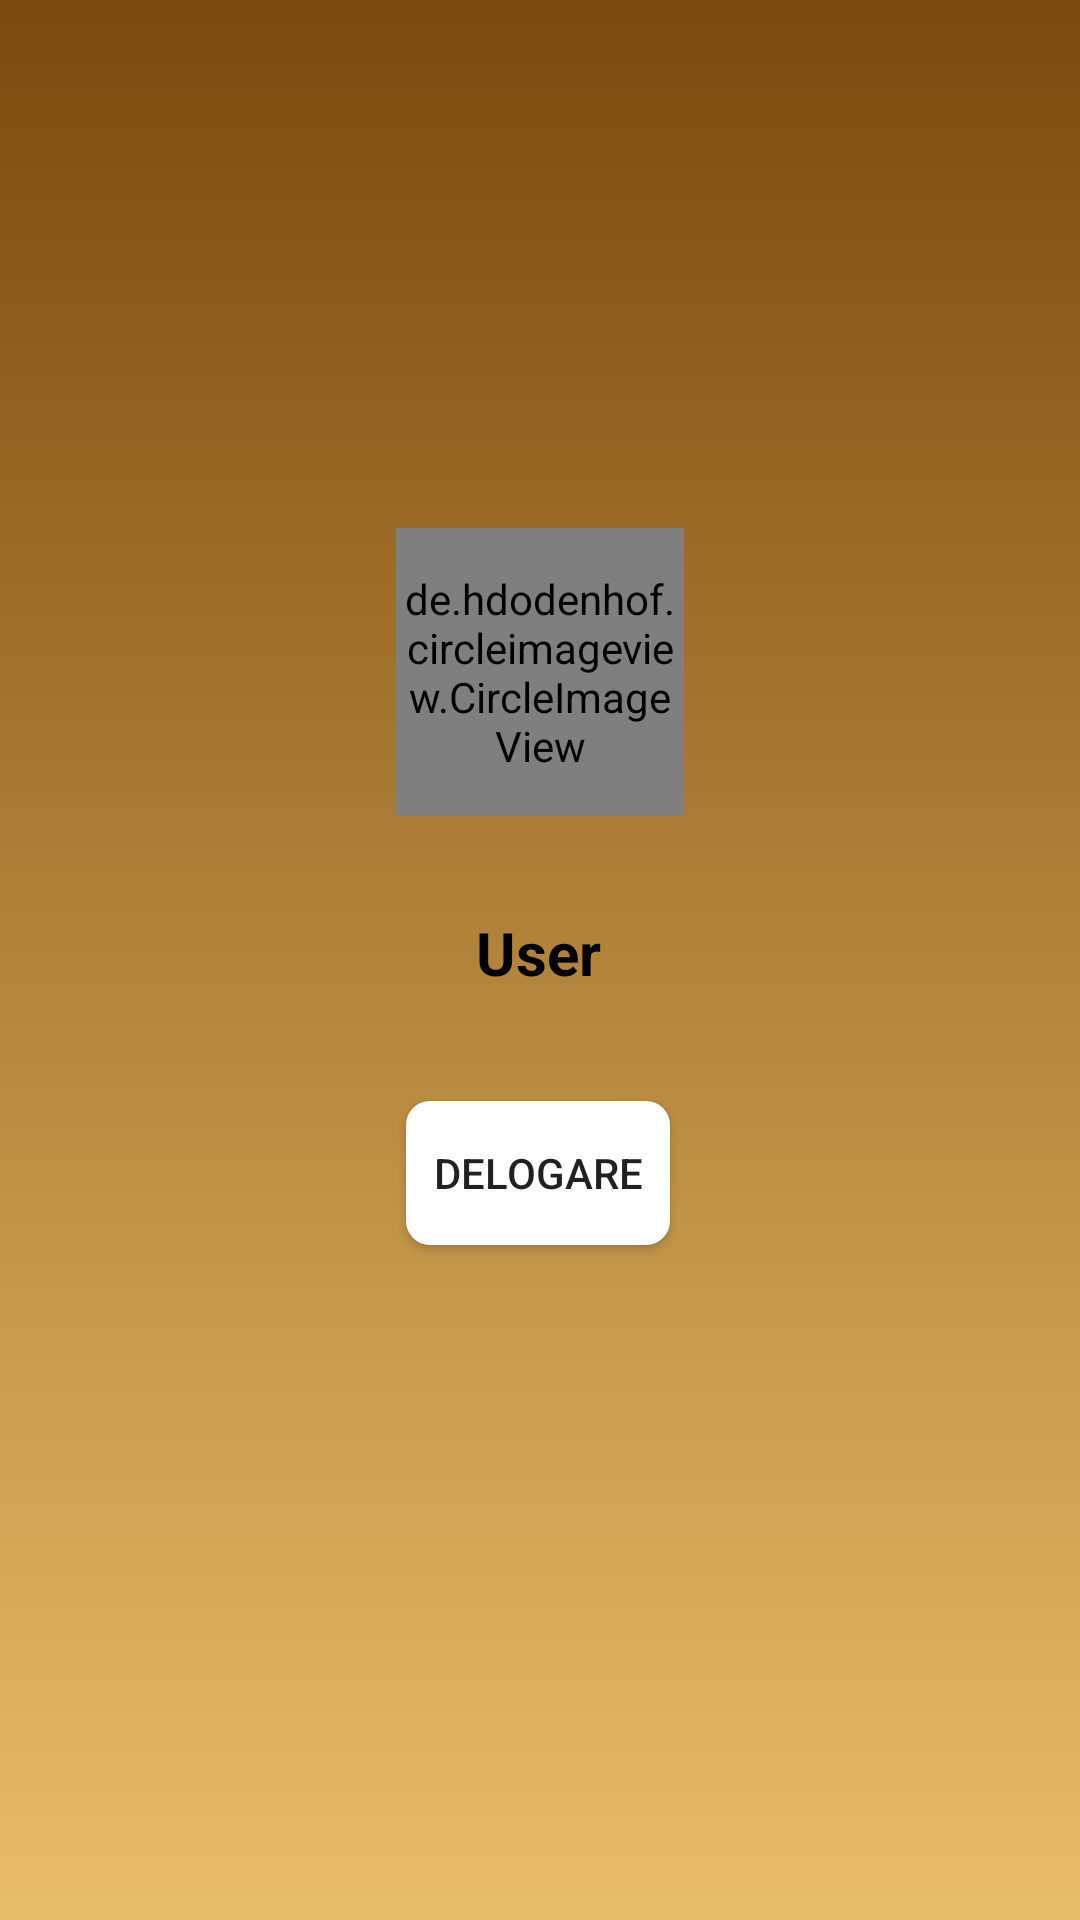

Layout XML and referenced resources for this Android screen:
<!-- AndroidManifest.xml: application theme AppTheme -->
<!-- res/layout/fragment_account.xml -->
<?xml version="1.0" encoding="utf-8"?>
<androidx.constraintlayout.widget.ConstraintLayout xmlns:android="http://schemas.android.com/apk/res/android"
    xmlns:app="http://schemas.android.com/apk/res-auto"
    xmlns:tools="http://schemas.android.com/tools"
    android:layout_width="match_parent"
    android:layout_height="match_parent"
    android:background="@drawable/gradient">

    <de.hdodenhof.circleimageview.CircleImageView
        android:id="@+id/imageView_UserImage"
        android:layout_width="96dp"
        android:layout_height="96dp"
        android:src="@drawable/logo"
        app:civ_border_color="#FF000000"
        app:civ_border_width="2dp"
        app:layout_constraintBottom_toTopOf="@+id/guideline8"
        app:layout_constraintEnd_toEndOf="parent"
        app:layout_constraintStart_toStartOf="parent"
        app:layout_constraintTop_toTopOf="@+id/guideline8" />

    <Button
        android:id="@+id/btn_logout"
        android:layout_width="wrap_content"
        android:layout_height="wrap_content"
        android:layout_marginTop="36dp"
        android:background="@drawable/square_shape"
        android:text="Delogare"
        app:layout_constraintEnd_toEndOf="parent"
        app:layout_constraintHorizontal_bias="0.498"
        app:layout_constraintStart_toStartOf="parent"
        app:layout_constraintTop_toBottomOf="@+id/txt_logged_user" />

    <TextView
        android:id="@+id/txt_logged_user"
        android:layout_width="wrap_content"
        android:layout_height="wrap_content"
        android:layout_marginTop="32dp"
        android:text="User"
        android:textColor="#000000"
        android:textSize="20sp"
        android:textStyle="bold"
        app:layout_constraintEnd_toEndOf="parent"
        app:layout_constraintHorizontal_bias="0.498"
        app:layout_constraintStart_toStartOf="parent"
        app:layout_constraintTop_toBottomOf="@+id/imageView_UserImage" />

    <androidx.constraintlayout.widget.Guideline
        android:id="@+id/guideline8"
        android:layout_width="wrap_content"
        android:layout_height="wrap_content"
        android:orientation="horizontal"
        app:layout_constraintGuide_percent="0.35" />

</androidx.constraintlayout.widget.ConstraintLayout>
<!-- resources referenced by this layout -->
<resources>
  <!-- drawable gradient (drawable) -->
  <?xml version="1.0" encoding="utf-8"?>
  <selector xmlns:android="http://schemas.android.com/apk/res/android">
      <item>
          <shape>
             
  
              <gradient
                  android:angle="90"
                  android:startColor="#E8BD68"
                  android:endColor="#7C4A0D"
                  android:type="linear"
                  />
          </shape>
      </item>
  
  </selector>
  <!-- drawable logo: png bitmap (drawable-v24, 40386 bytes) -->
  <!-- drawable square_shape (drawable) -->
  <?xml version="1.0" encoding="utf-8"?>
  <shape xmlns:android="http://schemas.android.com/apk/res/android">
      <corners android:radius="8dp"/>
      <solid android:color="#FFFFFF"/>
  
  
  </shape>
  <style name="AppTheme" parent="Theme.AppCompat.Light.DarkActionBar">
          
          <item name="colorPrimary">@color/colorPrimary</item>
          <item name="colorPrimaryDark">@color/colorPrimaryDark</item>
          <item name="colorAccent">@color/colorAccent</item>
      </style>
  <color name="colorPrimary">#E8BD68</color>
  <color name="colorPrimaryDark">#D8BD45</color>
  <color name="colorAccent">#C33927</color>
</resources>
